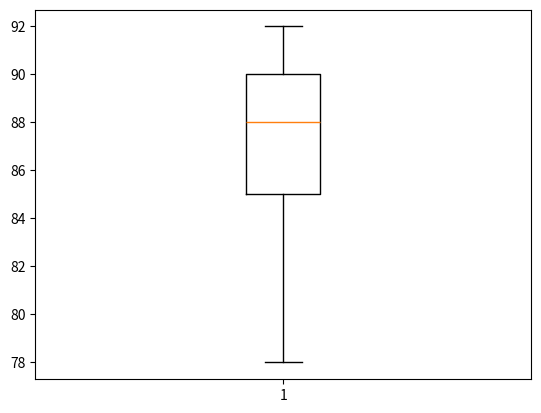

Write the Python code that produced this figure.
import matplotlib.pyplot as plt

Marks = [85, 90, 78, 92, 88]

plt.boxplot(Marks)
plt.show()
